Run: headless pygame with SDL's dummy video driver; simulated clock (each Clock.tick advances the game by its frame time, no real sleeping); random seed 0; keys injected as events and as key.get_pressed() state; no mouse input.
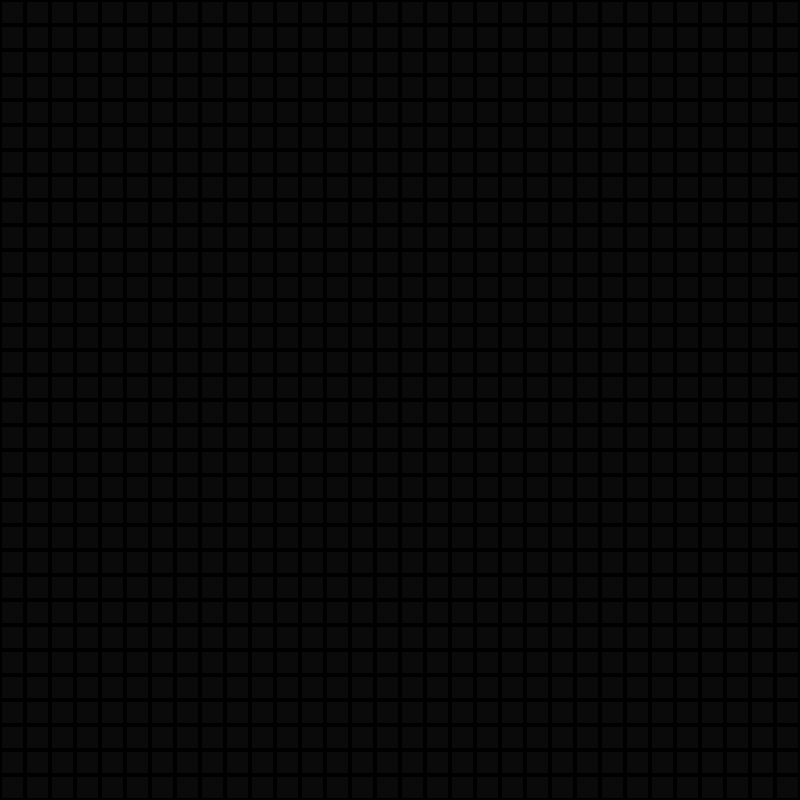
Frame 1 of 4 · flips 1–60 · no input
Frame 2 of 4 · flips 61–180 · tapped SPACE, RETURN · held RIGHT (→), D · screen unchanged from frame 1, image omitted
Frame 3 of 4 · flips 181–300 · held DOWN (↓), S · screen unchanged from frame 2, image omitted
Frame 4 of 4 · flips 301–420 · held LEFT (←), A, UP (↑), W · screen unchanged from frame 3, image omitted

The pygame program that drew these frames:

import pygame


class GameWindow:
    """

    """
    WIDTH = 800
    HEIGHT = WIDTH
    """
    """

    def __init__(self):
        """

        """
        pygame.init()
        self.window = pygame.display.set_mode((GameWindow.WIDTH, GameWindow.HEIGHT))
        pygame.display.set_caption("Snake")
        self.clock = pygame.time.Clock()

        self.window.fill((0, 0, 0))

        self.lines = GameWindow.WIDTH // 100
        self.columns = GameWindow.HEIGHT // 100

        self.pixel = pygame.draw.rect(self.window, (0, 0, 0), (0, 0, 0, 0))

        self.matrix = [[1 for i in range(32)] for j in range(32)]
        self.position_x = 0
        self.position_y = 0
        pass

    def pixel_draw(self, position_x, position_y, color):
        """

        :param position_x:
        :param position_y:
        :param color:
        :return:
        """

        tuple_color = (color, color, color)

        pygame.draw.rect(self.window, tuple_color, (position_x+2, position_y+2, 21, 21))

    def field_draw(self, matrix):
        """

        :param matrix:
        :return:
        """
        position_x = 0
        position_y = 0

        for i in range(len(matrix)):
            for j in range(len(matrix[i])):
                if matrix[i][j] == 1:
                    self.pixel_draw(position_x, position_y, 10)
                    #print(i, ':', position_x, ";", j, ":", position_y)
                position_x += 25
            position_y += 25
            position_x = 0

        pass

    def snake_draw(self, position_x, position_y):
        """

        :param position_x:
        :param position_y:
        :return:
        """
        self.pixel_draw(position_x, position_y, 255)

    def update(self):
        """

        :return:
        """
        self.position_x += 100
        self.position_x % 800
        pass


def main():
    """

    :return:
    """
    a = GameWindow()
    while True:
        a.clock.tick(1)
        a.field_draw(a.matrix)
        pygame.display.flip()


if __name__ == "__main__":
    main()
